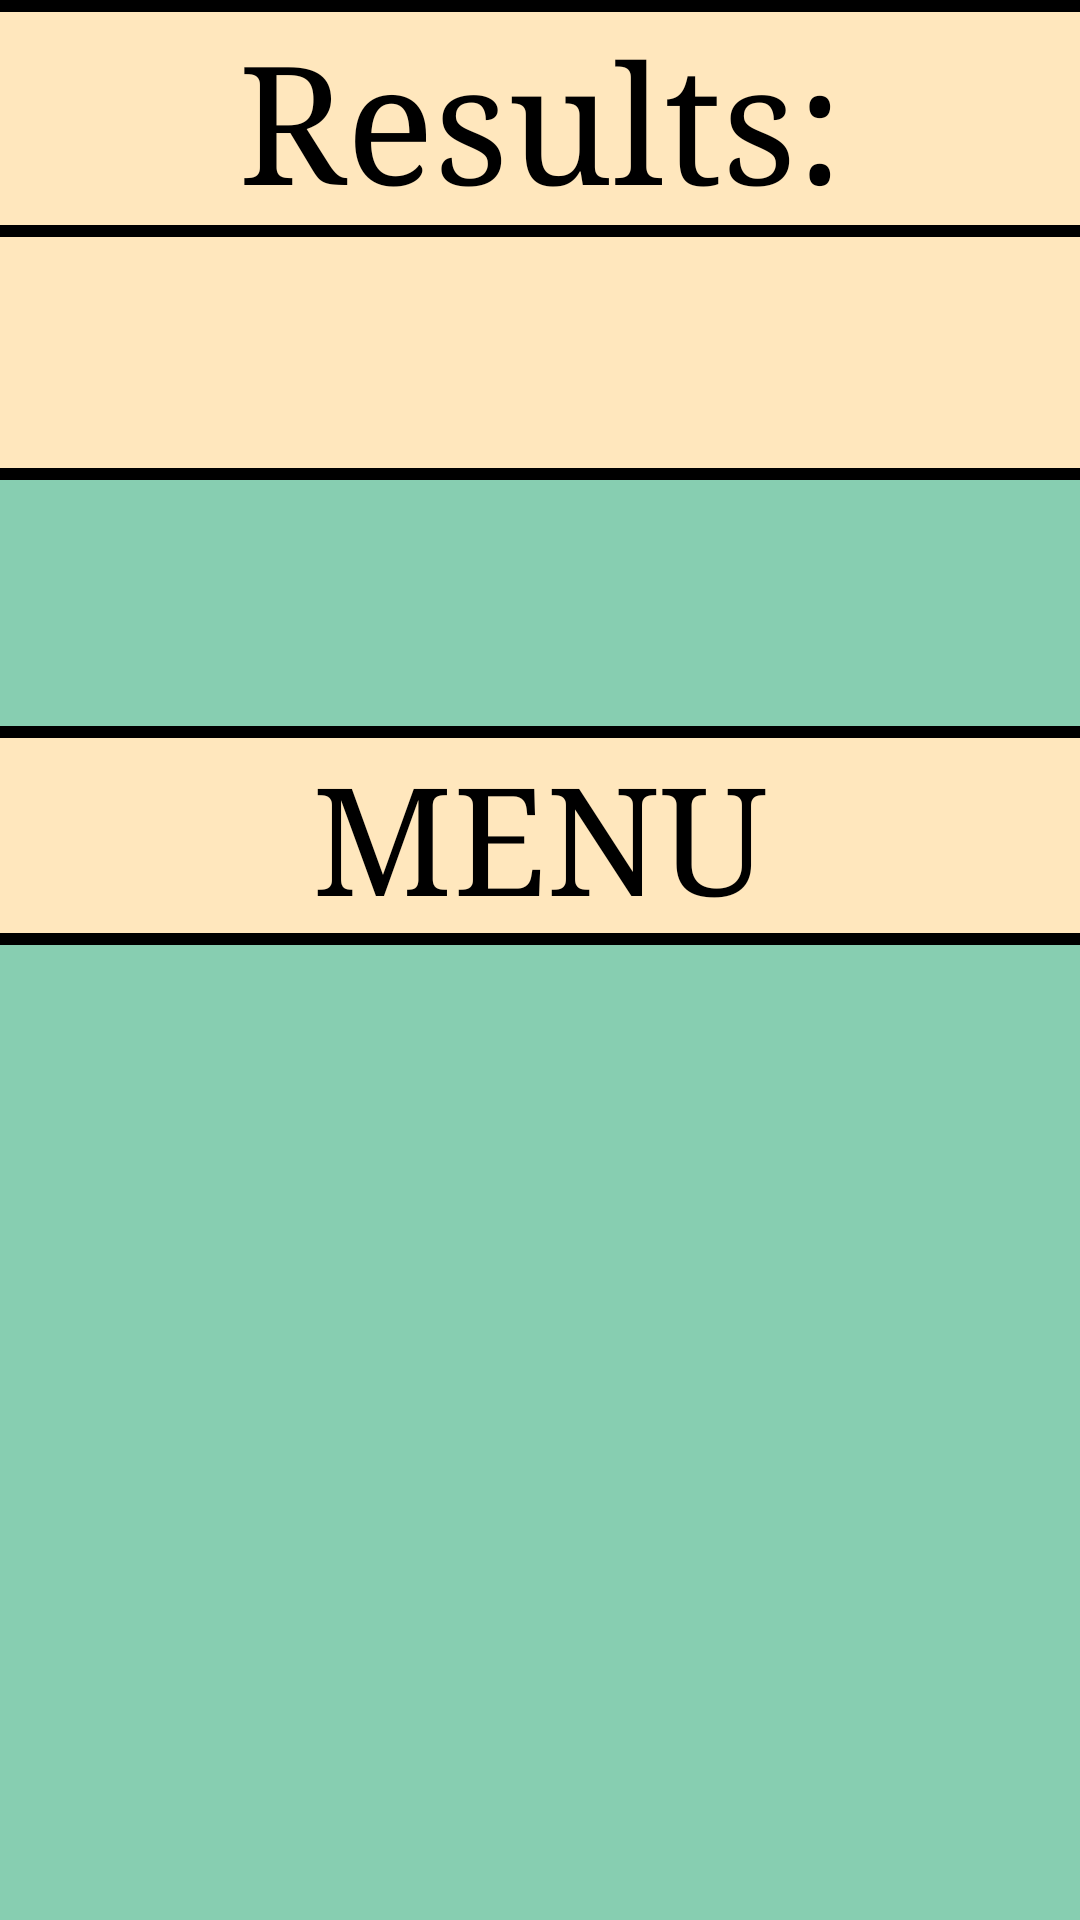

Layout XML and referenced resources for this Android screen:
<!-- AndroidManifest.xml: application theme AppTheme -->
<!-- res/layout/activity_result.xml -->
<?xml version="1.0" encoding="utf-8"?>
<LinearLayout xmlns:android="http://schemas.android.com/apk/res/android"
    xmlns:app="http://schemas.android.com/apk/res-auto"
    xmlns:tools="http://schemas.android.com/tools"
    android:layout_width="match_parent"
    android:layout_height="match_parent"
    android:background="#87CEB1"
    android:orientation="vertical"
    tools:context=".result">

    <ImageView
        android:id="@+id/liniya1"
        android:layout_width="match_parent"
        android:layout_height="4dp"
        android:background="#000000"
        app:srcCompat="@drawable/png_line_2" />

    <TextView
        android:id="@+id/result"
        android:layout_width="match_parent"
        android:layout_height="71dp"
        android:background="#FFE7BD"
        android:fontFamily="serif"
        android:gravity="center_horizontal"
        android:text="Results:"
        android:textAlignment="center"
        android:textColor="#000000"
        android:textSize="55dp" />

    <ImageView
        android:id="@+id/liniya3"
        android:layout_width="match_parent"
        android:layout_height="4dp"
        android:background="#000000"
        app:srcCompat="@drawable/png_line_2" />

    <TextView
        android:id="@+id/pointres"
        android:layout_width="match_parent"
        android:layout_height="77dp"
        android:background="#FFE7BD"
        android:fontFamily="serif"
        android:gravity="center_horizontal"
        android:textAlignment="center"
        android:textColor="#000000"
        android:textSize="50dp" />

    <ImageView
        android:id="@+id/liniya4"
        android:layout_width="match_parent"
        android:layout_height="4dp"
        android:background="#000000"
        app:srcCompat="@drawable/png_line_2" />

    <LinearLayout
        android:layout_width="match_parent"
        android:layout_height="82dp"
        android:orientation="vertical">

    </LinearLayout>

    <ImageView
        android:id="@+id/liniya"
        android:layout_width="match_parent"
        android:layout_height="4dp"
        android:background="#000000"
        app:srcCompat="@drawable/png_line_2" />

    <Button
        android:id="@+id/bmenu"
        android:layout_width="match_parent"
        android:layout_height="65dp"
        android:background="#FFE7BD"
        android:fontFamily="serif"
        android:gravity="center_horizontal"
        android:text="MENU"
        android:textAlignment="center"
        android:textColor="#000000"
        android:textSize="50dp" />

    <ImageView
        android:id="@+id/liniya5"
        android:layout_width="match_parent"
        android:layout_height="4dp"
        android:background="#000000"
        app:srcCompat="@drawable/png_line_2" />

    <LinearLayout
        android:layout_width="match_parent"
        android:layout_height="23dp"
        android:orientation="vertical">

    </LinearLayout>

    <ImageView
        android:id="@+id/liniyare1"
        android:layout_width="match_parent"
        android:layout_height="4dp"
        android:background="#000000"
        android:visibility="invisible"
        app:srcCompat="@drawable/png_line_2" />

    <Button
        android:id="@+id/replay"
        android:layout_width="match_parent"
        android:layout_height="65dp"
        android:background="#FFE7BD"
        android:fontFamily="serif"
        android:gravity="center_horizontal"
        android:text="Replay"
        android:textAlignment="center"
        android:textColor="#000000"
        android:textSize="50dp"
        android:visibility="invisible" />

    <ImageView
        android:id="@+id/liniyare2"
        android:layout_width="match_parent"
        android:layout_height="4dp"
        android:background="#000000"
        android:visibility="invisible"
        app:srcCompat="@drawable/png_line_2" />


</LinearLayout>
<!-- resources referenced by this layout -->
<resources>
  <style name="AppTheme" parent="Theme.AppCompat.DayNight.NoActionBar">
          
          <item name="colorPrimary">@color/colorPrimary</item>
          <item name="colorPrimaryDark">@color/colorPrimaryDark</item>
          <item name="colorAccent">@color/colorAccent</item>
          <item name="android:windowFullscreen">true</item>
          <item name="android:windowContentOverlay">@null</item>
          <item name="android:windowNoTitle">true</item>
      </style>
  <!-- not gathered from this repository: default colours our renderer supplied (Android Studio template values) -->
  <color name="colorPrimary">#FF6200EE</color>
  <color name="colorPrimaryDark">#FF3700B3</color>
  <color name="colorAccent">#FF03DAC5</color>
</resources>
